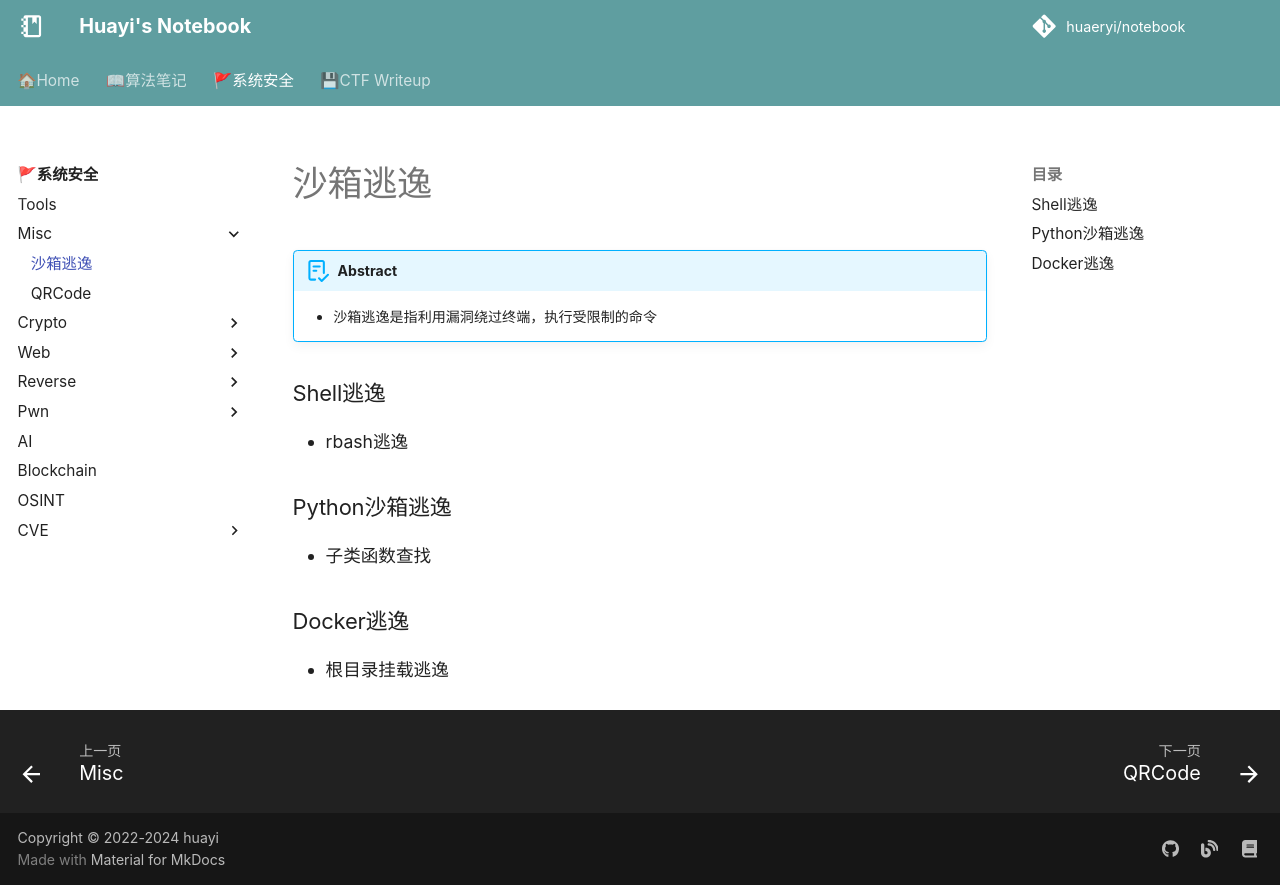

repository: huaeryi/notebook · page: ctf/misc/escape/index.html · generator: mkdocs

!!! abstract

    - 沙箱逃逸是指利用漏洞绕过终端，执行受限制的命令

### Shell逃逸
- rbash逃逸

### Python沙箱逃逸

- 子类函数查找

### Docker逃逸
- 根目录挂载逃逸
